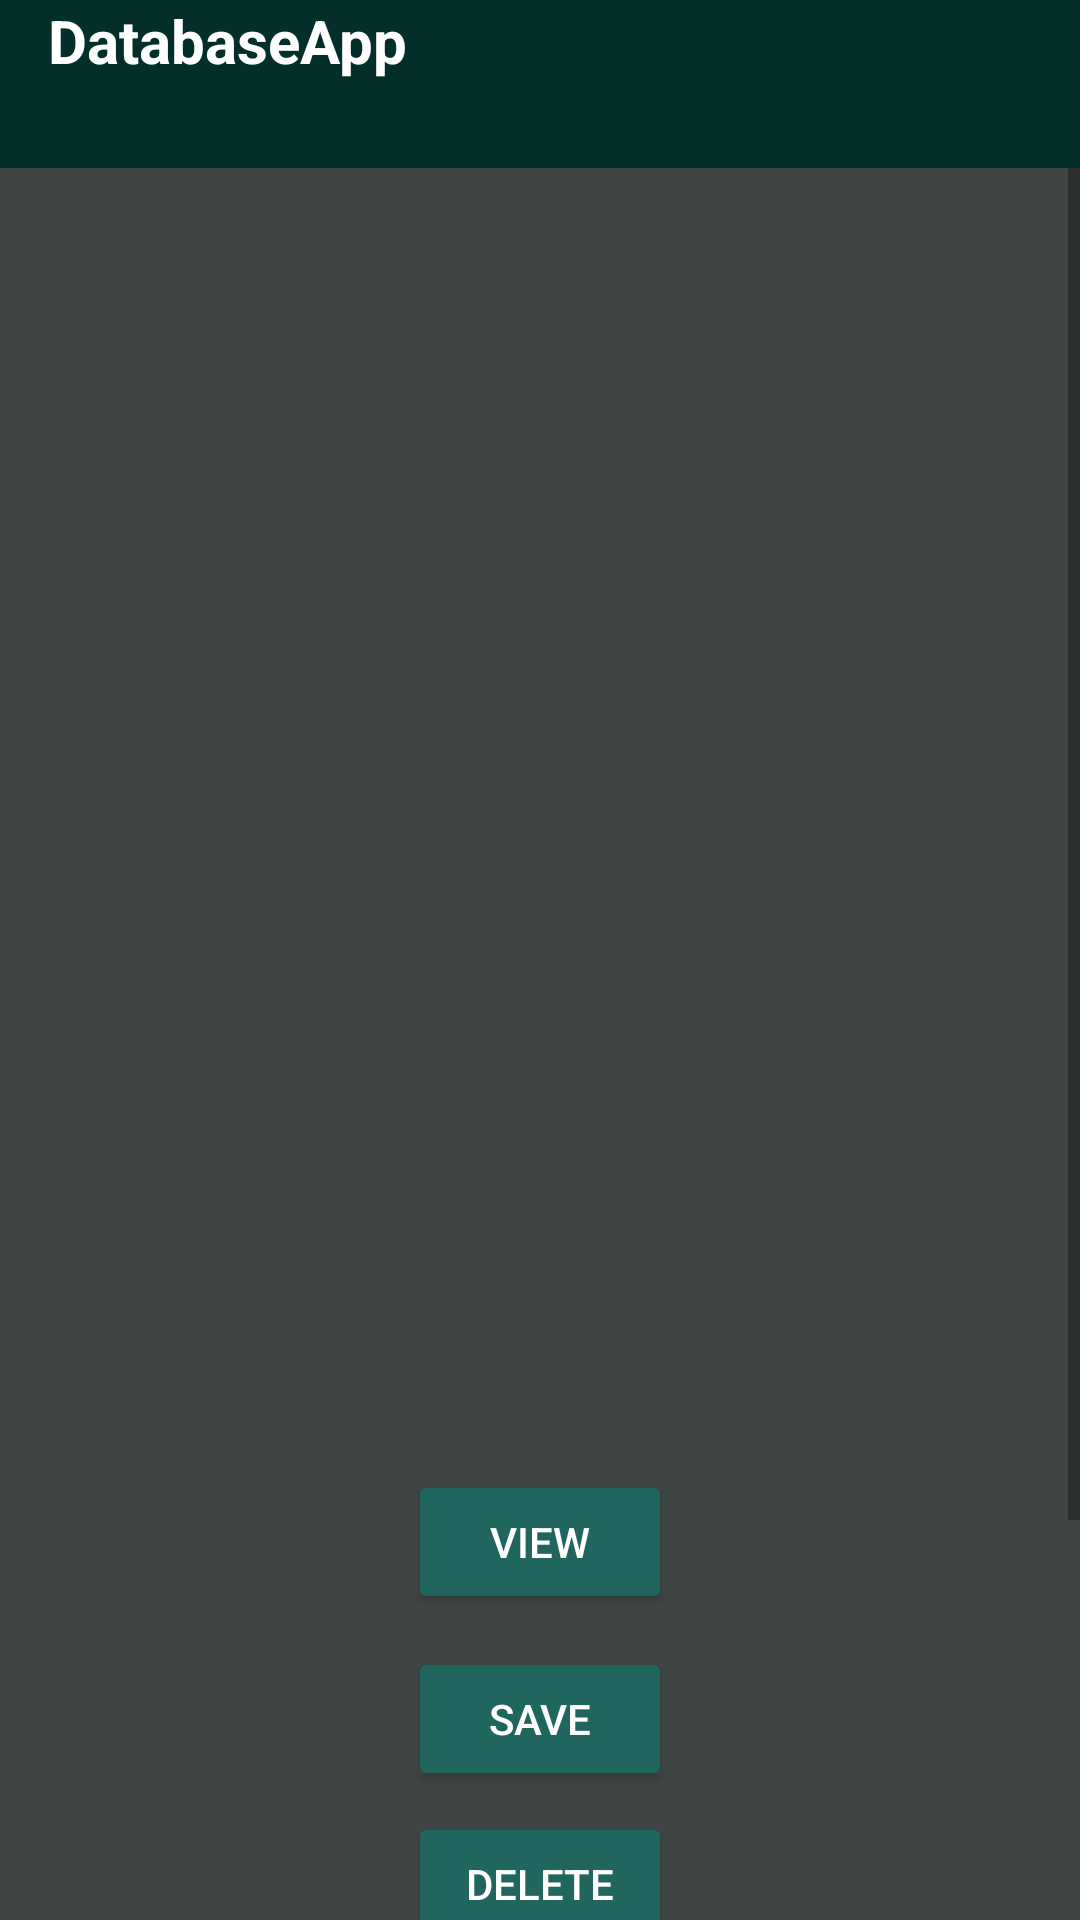

Layout XML and referenced resources for this Android screen:
<!-- AndroidManifest.xml: application theme Theme.Database_app -->
<!-- res/layout/activity_main.xml -->
<?xml version="1.0" encoding="utf-8"?>
<androidx.constraintlayout.widget.ConstraintLayout xmlns:android="http://schemas.android.com/apk/res/android"
    xmlns:app="http://schemas.android.com/apk/res-auto"
    xmlns:tools="http://schemas.android.com/tools"
    android:layout_width="match_parent"
    android:layout_height="match_parent"
    android:background="#3F4545">

    <include
        android:id="@+id/toolbar"
        layout="@layout/toolbar" />

    <ScrollView
        android:layout_width="match_parent"
        android:layout_height="0dp"
        android:fillViewport="true"
        app:layout_constraintBottom_toBottomOf="parent"
        app:layout_constraintTop_toBottomOf="@id/toolbar">

        <androidx.constraintlayout.widget.ConstraintLayout
            android:layout_width="match_parent"
            android:layout_height="wrap_content">

            <ImageView
                android:id="@+id/imageView"
                android:layout_width="350dp"
                android:layout_height="392dp"
                android:layout_marginBottom="42dp"
                android:scaleType="centerCrop"
                android:src="@drawable/batman"
                app:layout_constraintBottom_toTopOf="@+id/button1"
                app:layout_constraintEnd_toEndOf="parent"
                app:layout_constraintHeight_percent="0.5"
                app:layout_constraintHorizontal_bias="0.491"
                app:layout_constraintStart_toStartOf="parent"
                app:layout_constraintTop_toTopOf="parent"
                app:layout_constraintVertical_bias="0.0" />

            <Button
                android:id="@+id/button1"
                android:layout_width="wrap_content"
                android:layout_height="wrap_content"
                android:layout_marginBottom="11dp"
                android:backgroundTint="#20655E"
                android:text="View"
                android:textColor="@android:color/white"
                app:cornerRadius="12dp"
                app:layout_constraintBottom_toTopOf="@+id/button2"
                app:layout_constraintEnd_toEndOf="parent"
                app:layout_constraintStart_toStartOf="parent"
                app:layout_constraintTop_toBottomOf="@+id/imageView" />

            <Button
                android:id="@+id/button2"
                android:layout_width="wrap_content"
                android:layout_height="wrap_content"
                android:layout_marginBottom="7dp"
                android:backgroundTint="#20655E"
                android:text="Save"
                android:textColor="@android:color/white"
                app:cornerRadius="12dp"
                app:layout_constraintBottom_toTopOf="@+id/button3"
                app:layout_constraintStart_toStartOf="@+id/button1"
                app:layout_constraintTop_toBottomOf="@+id/button1" />

            <Button
                android:id="@+id/button3"
                android:layout_width="wrap_content"
                android:layout_height="wrap_content"
                android:layout_marginBottom="161dp"
                android:backgroundTint="#20655E"
                android:text="Delete"
                android:textColor="@android:color/white"
                app:cornerRadius="12dp"
                app:layout_constraintBottom_toBottomOf="parent"
                app:layout_constraintStart_toStartOf="@+id/button2"
                app:layout_constraintTop_toBottomOf="@+id/button2" />

        </androidx.constraintlayout.widget.ConstraintLayout>
    </ScrollView>

</androidx.constraintlayout.widget.ConstraintLayout>
<!-- res/layout/toolbar.xml (included above) -->
<?xml version="1.0" encoding="utf-8"?>
<androidx.appcompat.widget.Toolbar xmlns:android="http://schemas.android.com/apk/res/android"
    xmlns:app="http://schemas.android.com/apk/res-auto"
    android:layout_width="match_parent"
    android:id="@+id/toolbar"
    android:layout_height="?attr/actionBarSize"
    android:background="?attr/colorPrimary">

    <RelativeLayout
        android:layout_width="match_parent"
        android:layout_height="wrap_content">

        <TextView
            android:id="@+id/toolbarTitle"
            android:layout_width="wrap_content"
            android:layout_height="match_parent"
            android:layout_centerVertical="true"
            android:text="@string/app_name"
            android:textColor="@android:color/white"
            android:textSize="20sp"
            android:textStyle="bold" />

        <ImageButton
            android:id="@+id/closeButton"
            android:layout_width="48dp"
            android:layout_height="match_parent"
            android:layout_alignParentEnd="true"
            android:background="?attr/selectableItemBackgroundBorderless"
            android:src="@drawable/baseline_close_24"
            app:tint="@android:color/white" />

    </RelativeLayout>

</androidx.appcompat.widget.Toolbar>
<!-- resources referenced by this layout -->
<resources>
  <string name="app_name">DatabaseApp</string>
  <style name="Theme.Database_app" parent="Theme.MaterialComponents.DayNight.NoActionBar">
          
          <item name="colorPrimary">#032E2A</item>
          <item name="colorPrimaryVariant">@color/purple_700</item>
          <item name="colorOnPrimary">@color/white</item>
          
          <item name="colorSecondary">@color/teal_200</item>
          <item name="colorSecondaryVariant">@color/teal_700</item>
          <item name="colorOnSecondary">@color/black</item>
          
          <item name="android:statusBarColor">#07403A</item>
          
      </style>
  <color name="purple_700">#FF3700B3</color>
  <color name="white">#FFFFFFFF</color>
  <color name="teal_200">#FF03DAC5</color>
  <color name="teal_700">#FF018786</color>
  <color name="black">#FF000000</color>
</resources>
